Run: headless pygame with SDL's dummy video driver; simulated clock (each Clock.tick advances the game by its frame time, no real sleeping); random seed 0; keys injected as events and as key.get_pressed() state; no mouse input.
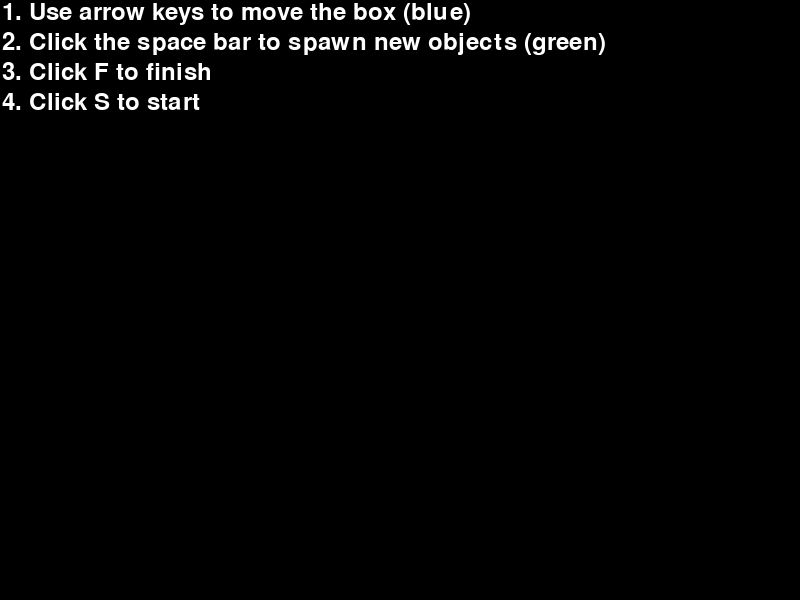
Frame 1 of 4 · flips 1–60 · no input
Frame 2 of 4 · flips 61–180 · tapped SPACE, RETURN · held RIGHT (→), D · screen unchanged from frame 1, image omitted
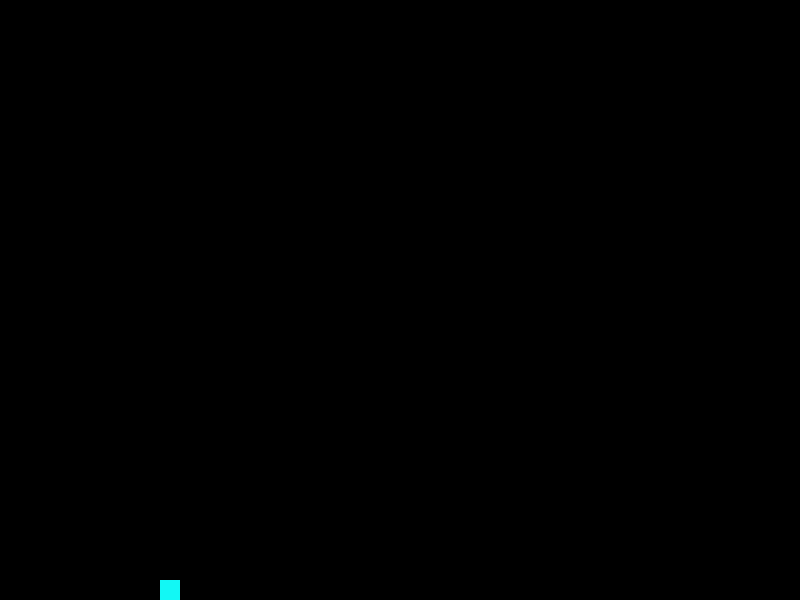
Frame 3 of 4 · flips 181–300 · held DOWN (↓), S
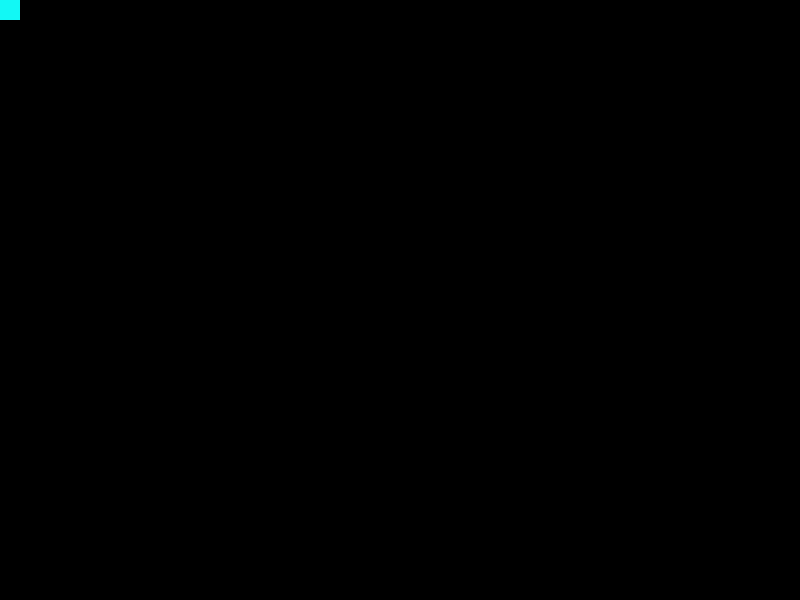
Frame 4 of 4 · flips 301–420 · held LEFT (←), A, UP (↑), W

The pygame program that drew these frames:

import pygame
import random

pygame.init()

width, height = 800, 600
screen = pygame.display.set_mode((width, height))
pygame.display.set_caption("Game Setup")

player_size = 20
player_x, player_y = width // 5, height // 5
speed = 10

objects = []

running = True
show_instr = True
clk = pygame.time.Clock()
font = pygame.font.Font(None,36)

def spawn_object():
    while True:
        objx = random.randint(0, width - player_size)
        objy = random.randint(0, height - player_size)
        obj_rect = pygame.Rect(objx, objy, player_size, player_size)
        player_rect = pygame.Rect(player_x, player_y, player_size, player_size)

        if not obj_rect.colliderect(player_rect):
            return objx, objy 

while running:
    screen.fill('#000000')

    for e in pygame.event.get():
        if e.type == pygame.QUIT:
            running = False
        elif e.type == pygame.KEYDOWN:
            if show_instr and e.key == pygame.K_s:
                show_instr = False
            elif e.key == pygame.K_f:
                running = False
            elif not show_instr and e.key == pygame.K_SPACE:
                objects.append(spawn_object())

    if show_instr:
        instructions = [
            "1. Use arrow keys to move the box (blue)",
            "2. Click the space bar to spawn new objects (green)",
            "3. Click F to finish",
            "4. Click S to start"
        ]

        for i, text in enumerate(instructions):
            render_text = font.render(text, True, pygame.Color("#FFFFFF")) 
            text_rect = render_text.get_rect(topleft=(2, i*30)) 
            screen.blit(render_text, text_rect) 
            
    else:

        keys = pygame.key.get_pressed()

        new_x, new_y = player_x, player_y

        if keys[pygame.K_LEFT]:
            new_x = max(0, player_x - speed)
        if keys[pygame.K_RIGHT]:
            new_x = min(width - player_size, player_x + speed)
        if keys[pygame.K_UP]:
            new_y = max(0, player_y - speed)
        if keys[pygame.K_DOWN]:
            new_y = min(height - player_size, player_y + speed)

        new_player_rect = pygame.Rect(new_x, new_y, player_size, player_size)

        collision = False
        for obj in objects:
            obj_rect = pygame.Rect(obj[0], obj[1], player_size, player_size)
            if new_player_rect.colliderect(obj_rect):
                collision = True
                break

        if not collision:
            player_x, player_y = new_x, new_y

        pygame.draw.rect(screen, "#12f8f5", (player_x, player_y, player_size, player_size))

        for obj in objects:
            pygame.draw.rect(screen, "#3cf812", (obj[0], obj[1], player_size, player_size))

    pygame.display.flip()
    clk.tick(30)

pygame.quit()
